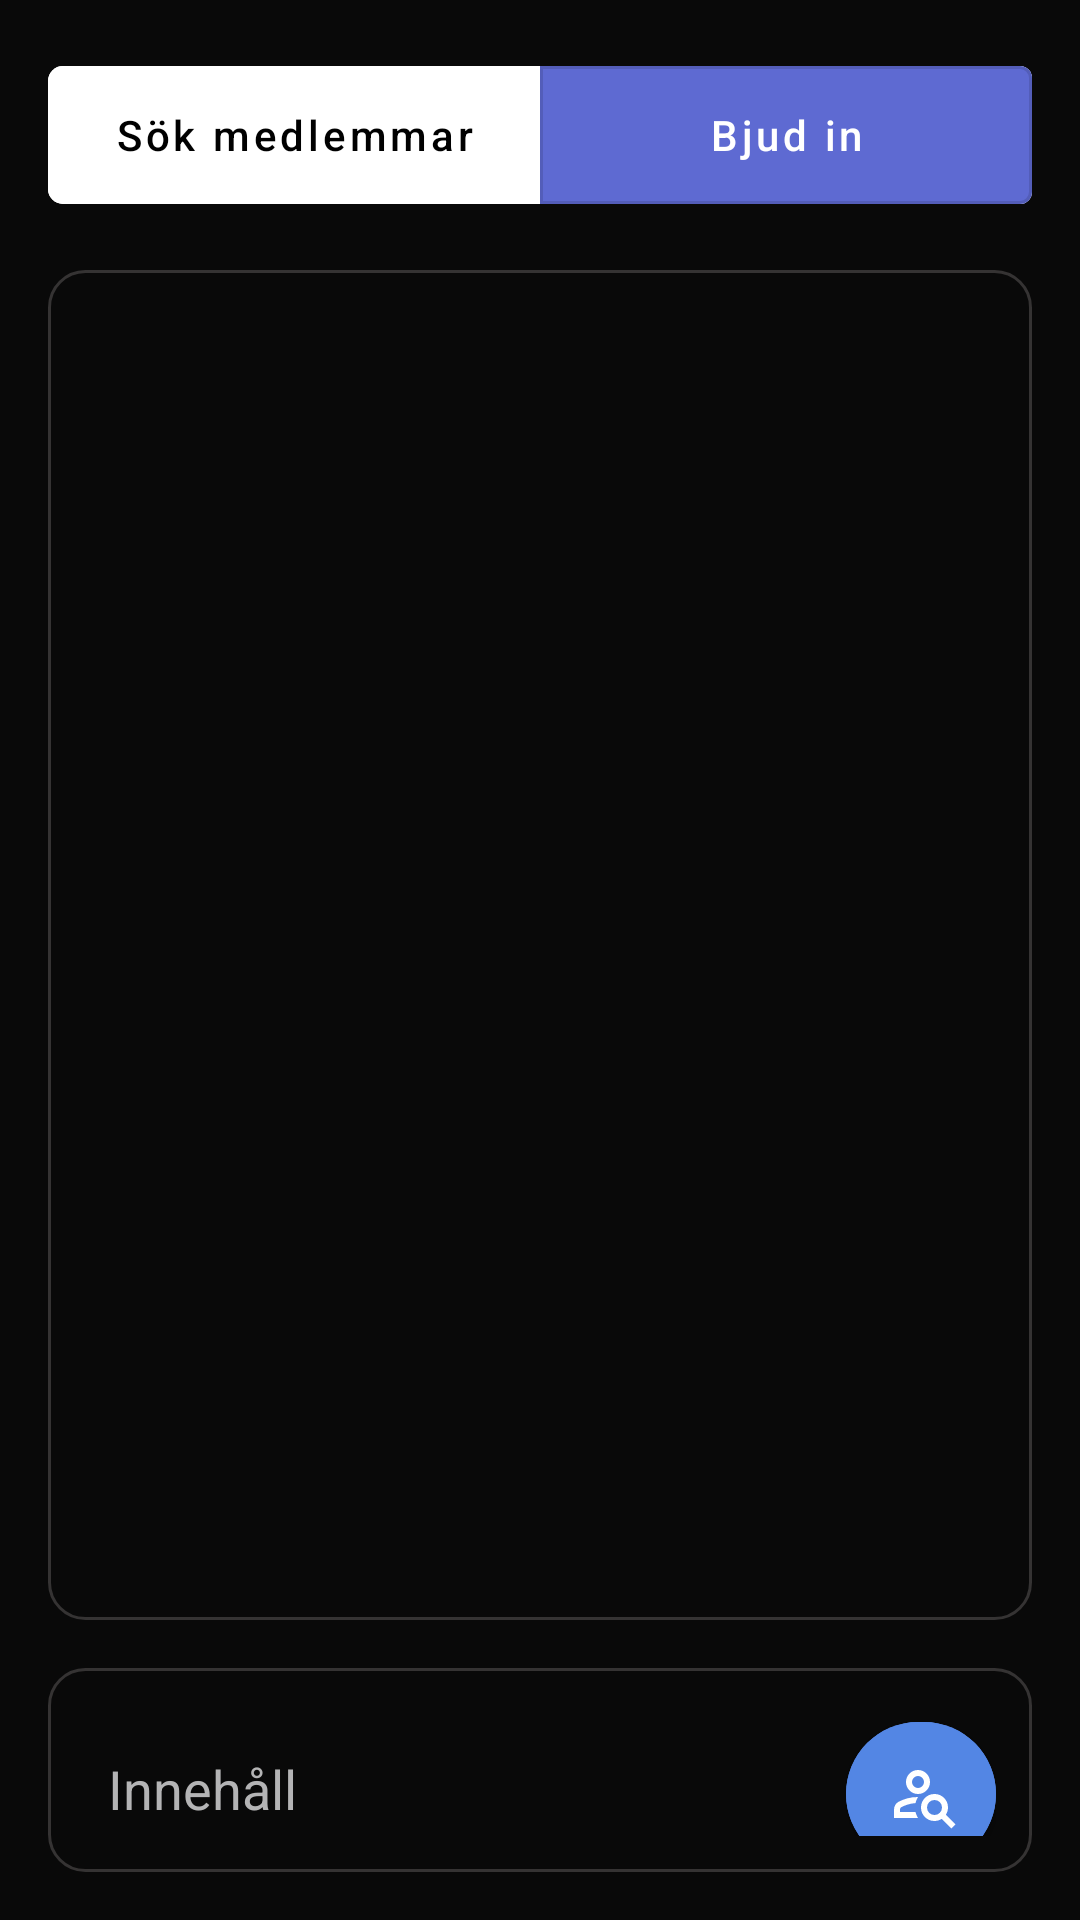

Produce the Android XML layout that renders to this screen, including the resource entries it uses.
<!-- AndroidManifest.xml: application theme Theme.Frontend_android -->
<!-- res/layout/fragment_add_member.xml -->
<LinearLayout android:id="@+id/message_form"
    android:layout_width="match_parent"
    android:layout_height="wrap_content"
    android:orientation="vertical"
    android:padding="16dp"
    android:elevation="4dp"
    xmlns:android="http://schemas.android.com/apk/res/android"
    xmlns:app="http://schemas.android.com/apk/res-auto">

    <com.google.android.material.button.MaterialButtonToggleGroup
        android:id="@+id/toggleGroup"
        android:layout_width="match_parent"
        android:layout_height="wrap_content"
        app:singleSelection="true"
        android:layout_marginBottom="16dp">

        <com.google.android.material.button.MaterialButton
            android:id="@+id/btnMyProjects"
            android:layout_width="0dp"
            android:layout_height="58dp"
            android:layout_weight="1"
            android:backgroundTint="@color/white"
            android:textColor="@color/black"
            android:text="@string/SearchMember"
            android:textAllCaps="false"/>

        <com.google.android.material.button.MaterialButton
            android:id="@+id/btnCreateProjects"
            style="@style/Widget.MaterialComponents.Button.OutlinedButton"
            android:layout_width="0dp"
            android:layout_height="58dp"
            android:layout_weight="1"
            android:enabled="false"
            android:text="@string/add_member"
            android:textColor="@color/white"
            android:textAllCaps="false"/>
    </com.google.android.material.button.MaterialButtonToggleGroup>
    <LinearLayout
        android:id="@+id/recyclerbox"
        android:layout_width="match_parent"
        android:layout_height="450dp"
        android:orientation="horizontal"
        android:paddingBottom="8dp"
        android:paddingStart="16dp"
        android:paddingEnd="16dp"
        style="@style/CustomEditTextStyle"
        android:gravity="end"
        android:layout_marginBottom="16dp"
        android:paddingTop="8dp">


        <androidx.recyclerview.widget.RecyclerView
            android:id="@+id/projectsRecyclerView"
            android:layout_width="match_parent"
            android:layout_height="wrap_content"
            app:layout_constraintTop_toBottomOf="parent"
            app:layout_constraintStart_toStartOf="parent"
            app:layout_constraintEnd_toEndOf="parent"
            app:layout_constraintBottom_toTopOf="@id/chatbox"
            android:layout_margin="16dp" />

    </LinearLayout>

    <LinearLayout
        android:id="@+id/chatbox"
        android:layout_width="match_parent"
        android:layout_height="wrap_content"
        android:orientation="horizontal"
        android:paddingBottom="8dp"
        android:paddingStart="16dp"
        android:paddingEnd="16dp"
        style="@style/CustomEditTextStyle"
        android:gravity="end"
        android:paddingTop="8dp">


        <com.google.android.material.textfield.TextInputEditText
            android:id="@+id/edit_query"
            android:layout_width="0dp"
            android:layout_height="wrap_content"
            android:layout_weight="1"
            android:hint="@string/msg_hint"
            android:inputType="textMultiLine"
            android:background="@null"
            android:maxLines="5"
            style="@style/ChatEditTextTwo"
            android:padding="8dp"/>
        <com.google.android.material.button.MaterialButton
            android:id="@+id/searchBtn"
            android:layout_width="50dp"
            android:layout_height="60dp"
            android:maxLines="1"
            app:icon="@drawable/outline_person_search_24"
            style="@style/SendMaterialBtn"/>
    </LinearLayout>


</LinearLayout>
<!-- resources referenced by this layout -->
<resources>
  <color name="black">#FF000000</color>
  <color name="white">#FFFFFFFF</color>
  <string name="SearchMember">Sök medlemmar</string>
  <string name="add_member">Bjud in</string>
  <string name="msg_hint">Innehåll</string>
  <style name="ChatEditTextTwo" parent="Widget.AppCompat.EditText">
          <item name="android:padding">12dp</item>
          <item name="android:textColor">@color/font_color_active</item>
          <item name="android:textColorHint">@color/font_color_inactive</item>
      </style>
  <style name="CustomEditTextStyle" parent="Widget.AppCompat.EditText">
          <item name="android:background">@drawable/edit_text_draw</item>
          <item name="android:padding">12dp</item>
          <item name="android:textColor">@color/font_color_active</item>
          <item name="android:textColorHint">@color/font_color_inactive</item>
      </style>
  <style name="SendMaterialBtn" parent="Widget.MaterialComponents.Button">
          <item name="android:layout_width">match_parent</item>
          <item name="android:layout_height">56dp</item>
          <item name="android:backgroundTint">@color/royal_blue</item>
          <item name="android:textColor">@color/white</item>
          <item name="cornerRadius">28dp</item>
          <item name="iconGravity">textStart</item>
          <item name="iconPadding">0dp</item>
          <item name="android:padding">0dp</item>
          <item name="android:textAllCaps">false</item>
      </style>
  <style name="Theme.Frontend_android" parent="Theme.MaterialComponents.DayNight.DarkActionBar">
          
          <item name="colorPrimary">@color/purple_500</item>
          <item name="colorPrimaryVariant">@color/purple_700</item>
          <item name="colorOnPrimary">@color/white</item>
          
          <item name="colorSecondary">@color/teal_200</item>
          <item name="colorSecondaryVariant">@color/teal_700</item>
          <item name="colorOnSecondary">@color/black</item>
          
          <item name="android:statusBarColor">?attr/colorPrimaryVariant</item>
          
          <item name="materialButtonStyle">@style/Theme_Three_Button</item>
          <item name="android:windowBackground">#090909</item>
  
  
          <item name="editTextStyle">@style/CustomEditTextStyle</item>
      </style>
  <color name="font_color_active">#353333</color>
  <color name="font_color_inactive">#B4B4B5</color>
  <!-- drawable edit_text_draw (drawable) -->
  <?xml version="1.0" encoding="utf-8"?>
  <shape xmlns:android="http://schemas.android.com/apk/res/android">
      <solid android:color="@android:color/transparent" />
      <corners android:radius="12dp"/>
      <stroke android:width="1dp" android:color="@color/light_gray_1" />
  </shape>
  <color name="royal_blue">#5386E4</color>
  <color name="purple_500">#FF6200EE</color>
  <color name="purple_700">#FF3700B3</color>
  <color name="teal_200">#FF03DAC5</color>
  <color name="teal_700">#FF018786</color>
  <style name="Theme_Three_Button" parent="Widget.MaterialComponents.Button.TextButton">
          <item name="android:layout_width">match_parent</item>
          <item name="android:layout_height">56dp</item>
          <item name="android:backgroundTint">#5E6AD2</item>
          <item name="android:textColor">@color/white</item>
          <item name="cornerRadius">5dp</item>
          <item name="iconGravity">textStart</item>
          <item name="iconPadding">0dp</item>
          <item name="android:padding">0dp</item>
          <item name="android:textAllCaps">false</item>
      </style>
  <color name="light_gray_1">#353333</color>
</resources>
